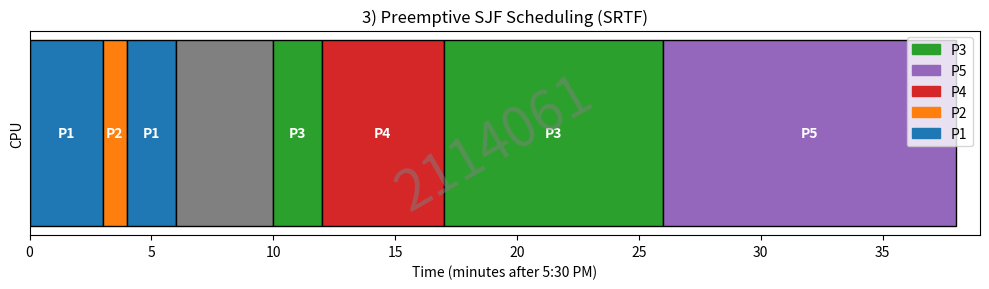

Reproduce this figure in Python.
import matplotlib.pyplot as plt
import matplotlib.patches as mpatches

def sjf_preemptive_schedule(processes):
    """
    Implements Preemptive Shortest Job First (SJF) Scheduling (Shortest Remaining Time First).
    Returns a list of timeline segments, where each segment is a dict with keys:
    'id' (process identifier), 'start' (start time), and 'end' (end time).
    """
    # Initialize remaining burst times for each process
    remaining = {p['id']: p['burst'] for p in processes}
    time = 0
    timeline = []
    current_process = None
    segment_start = 0
    completed = set()
    n = len(processes)
    
    # Sort processes by arrival time
    processes_sorted = sorted(processes, key=lambda x: x['arrival'])
    
    # Run simulation until all processes are completed
    while len(completed) < n:
        # List processes that have arrived and are not complete
        available = [p for p in processes_sorted if p['arrival'] <= time and p['id'] not in completed]
        
        if not available:
            # If no process is available, the CPU is idle.
            if current_process != "Idle":
                if current_process is not None:
                    timeline.append({"id": current_process, "start": segment_start, "end": time})
                current_process = "Idle"
                segment_start = time
            time += 1
            continue
        
        # Choose the process with the smallest remaining burst time among those available
        next_proc = min(available, key=lambda x: remaining[x['id']])
        
        # If switching to a new process, record the previous segment
        if current_process != next_proc['id']:
            if current_process is not None:
                timeline.append({"id": current_process, "start": segment_start, "end": time})
            current_process = next_proc['id']
            segment_start = time
        
        # Execute the chosen process for one time unit
        remaining[next_proc['id']] -= 1
        time += 1
        
        # If the process finishes, record its segment and mark it as complete
        if remaining[next_proc['id']] == 0:
            timeline.append({"id": current_process, "start": segment_start, "end": time})
            completed.add(next_proc['id'])
            current_process = None
            segment_start = time

    return timeline

def plot_gantt(timeline, title="Preemptive SJF Scheduling (SRTF)"):
    """
    Plots a single-row Gantt chart for the given timeline.
    Each segment is represented as a horizontal bar with color coding.
    """
    # Define color mapping for processes (and idle time)
    color_map = {
        'P1': 'tab:blue',
        'P2': 'tab:orange',
        'P3': 'tab:green',
        'P4': 'tab:red',
        'P5': 'tab:purple',
        'Idle': 'gray'
    }
    
    fig, ax = plt.subplots(figsize=(10, 3))
    y_position = 0
    
    # Build a set of process IDs (excluding Idle) for legend creation
    process_ids = set(seg['id'] for seg in timeline if seg['id'] != "Idle")
    
    # Plot each segment as a horizontal bar
    for seg in timeline:
        start, end, pid = seg['start'], seg['end'], seg['id']
        ax.barh(y_position, width=(end - start), left=start, height=0.4,
                color=color_map.get(pid, 'black'), edgecolor='black')
        # Label non-idle segments with process ID
        if pid != "Idle":
            ax.text((start + end) / 2, y_position, pid, va='center', ha='center',
                    color='white', fontweight='bold')
    
    # Create legend patches for processes
    legend_patches = [mpatches.Patch(color=color_map[pid], label=pid) for pid in process_ids]
    ax.legend(handles=legend_patches, loc='upper right')
    
    ax.set_title(title)
    ax.set_xlabel("Time (minutes after 5:30 PM)")
    ax.set_ylabel("CPU")
    ax.set_xlim(0, max(seg['end'] for seg in timeline) + 1)
    ax.set_yticks([])
    
    # Add watermark
    fig.text(0.5, 0.5, '2114061', fontsize=40, color='gray', ha='center', va='center', alpha=0.5, rotation=30)
    
    plt.tight_layout()
    plt.show()

if __name__ == "__main__":
    # Define processes: arrival time and burst time (in minutes after 5:30 PM)
    processes = [
        {"id": "P1", "arrival": 0,  "burst": 5},
        {"id": "P2", "arrival": 3,  "burst": 1},
        {"id": "P3", "arrival": 10, "burst": 11},
        {"id": "P4", "arrival": 12, "burst": 5},
        {"id": "P5", "arrival": 15, "burst": 12}
    ]
    
    # Generate the preemptive SJF schedule timeline
    sjf_preemptive_timeline = sjf_preemptive_schedule(processes)
    
    # Plot the Gantt chart
    plot_gantt(sjf_preemptive_timeline, title="3) Preemptive SJF Scheduling (SRTF)")
